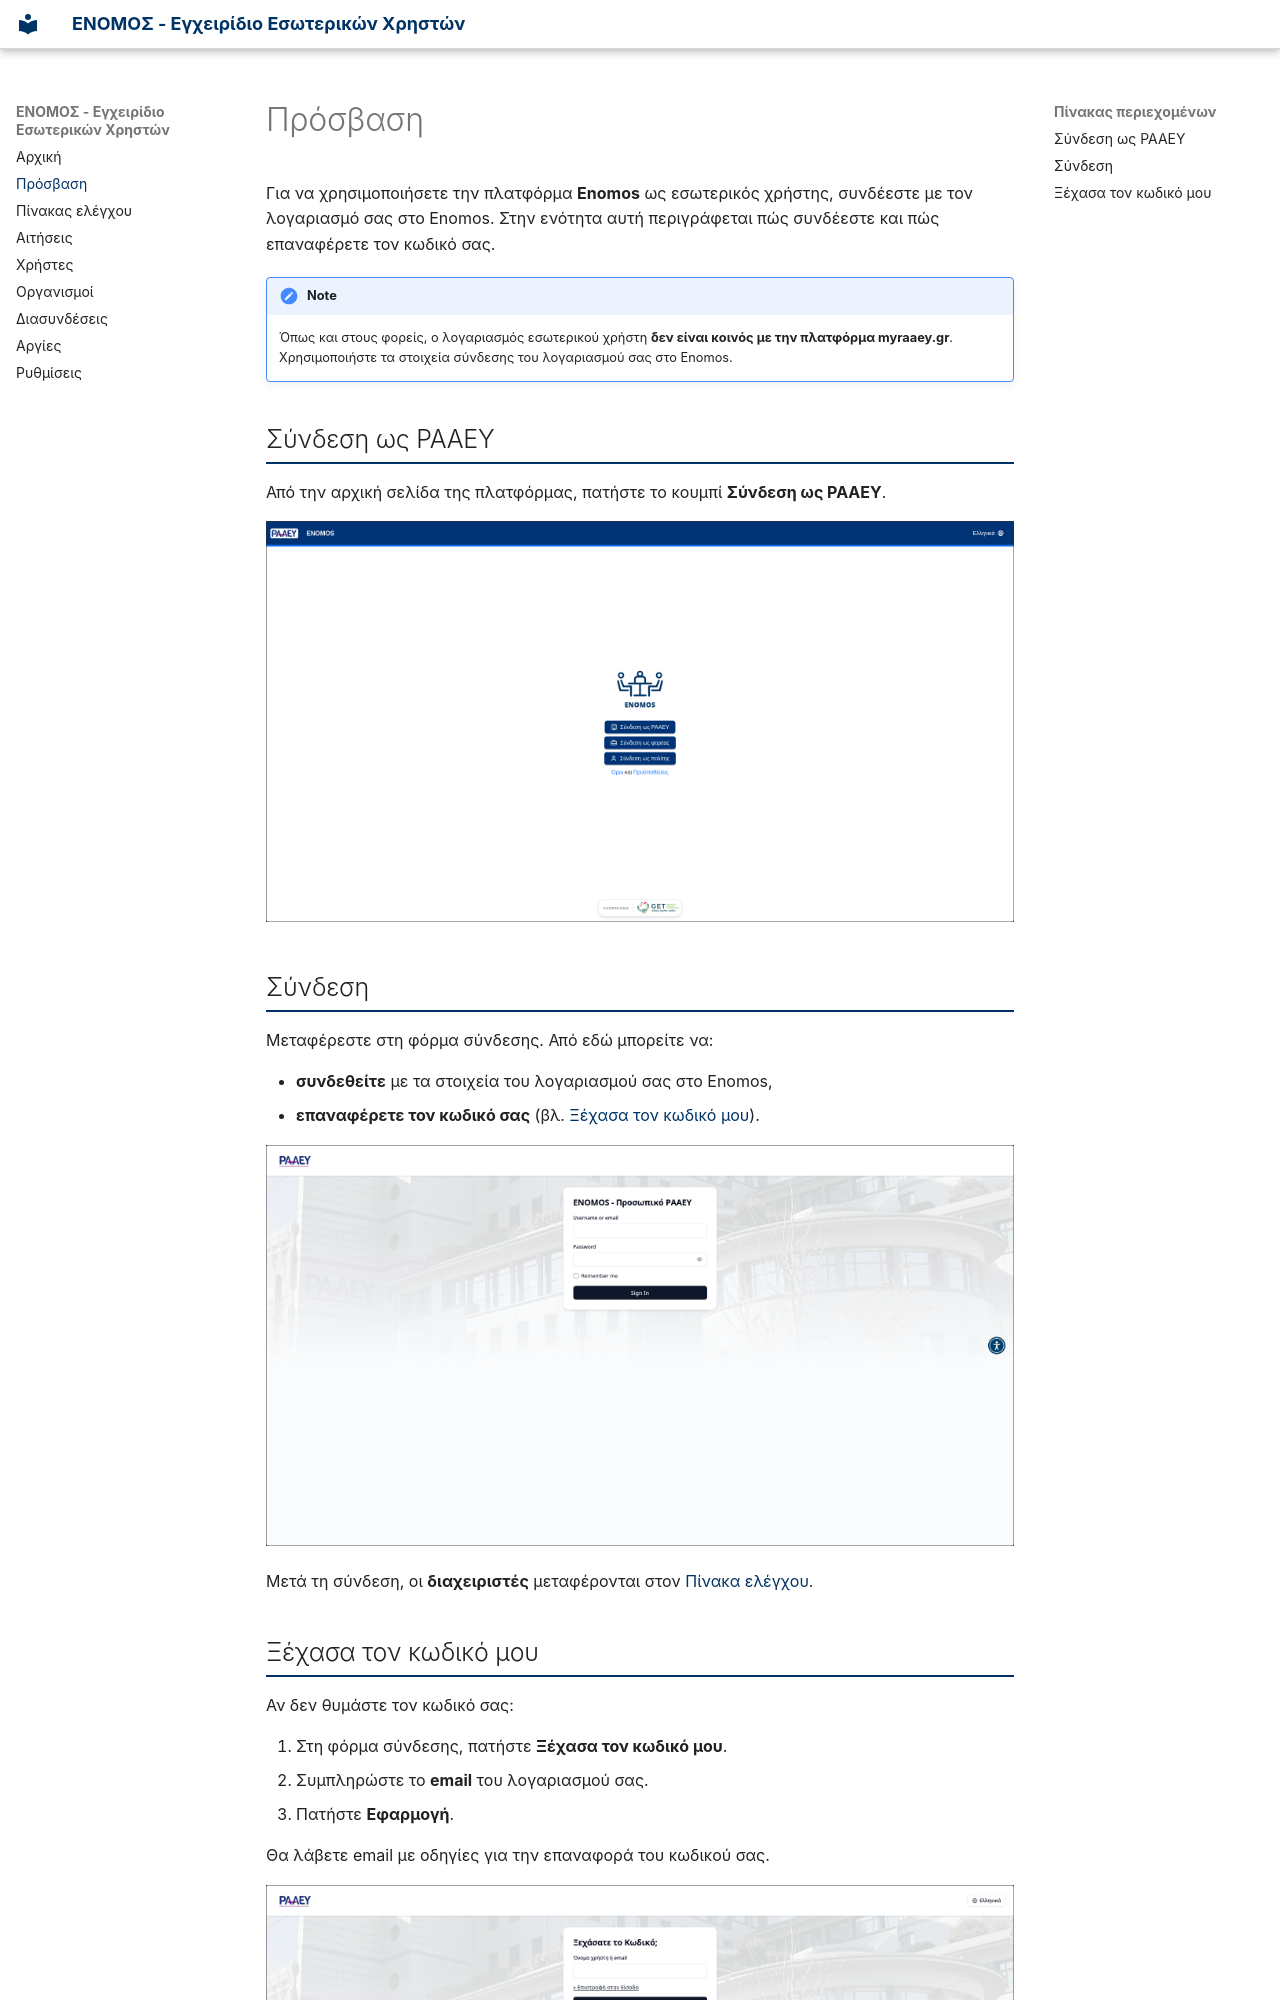

repository: GeospatialEnablingTechnologies/enomos-manual-internal · page: access/index.html · generator: mkdocs

# Πρόσβαση

Για να χρησιμοποιήσετε την πλατφόρμα **Enomos** ως εσωτερικός χρήστης, συνδέεστε με τον λογαριασμό σας στο Enomos. Στην ενότητα αυτή περιγράφεται πώς συνδέεστε και πώς επαναφέρετε τον κωδικό σας.

!!! note

    Όπως και στους φορείς, ο λογαριασμός εσωτερικού χρήστη **δεν είναι κοινός με την πλατφόρμα myraaey.gr**. Χρησιμοποιήστε τα στοιχεία σύνδεσης του λογαριασμού σας στο Enomos.

## Σύνδεση ως ΡΑΑΕΥ

Από την αρχική σελίδα της πλατφόρμας, πατήστε το κουμπί **Σύνδεση ως ΡΑΑΕΥ**.

![Αρχική σελίδα](assets/images/access/access-home-page.png)

## Σύνδεση

Μεταφέρεστε στη φόρμα σύνδεσης. Από εδώ μπορείτε να:

- **συνδεθείτε** με τα στοιχεία του λογαριασμού σας στο Enomos,
- **επαναφέρετε τον κωδικό σας** (βλ. [Ξέχασα τον κωδικό μου](#forgot-password)).

![Φόρμα σύνδεσης](assets/images/access/access-login-form.png)

Μετά τη σύνδεση, οι **διαχειριστές** μεταφέρονται στον [Πίνακα ελέγχου](dashboard.md).
